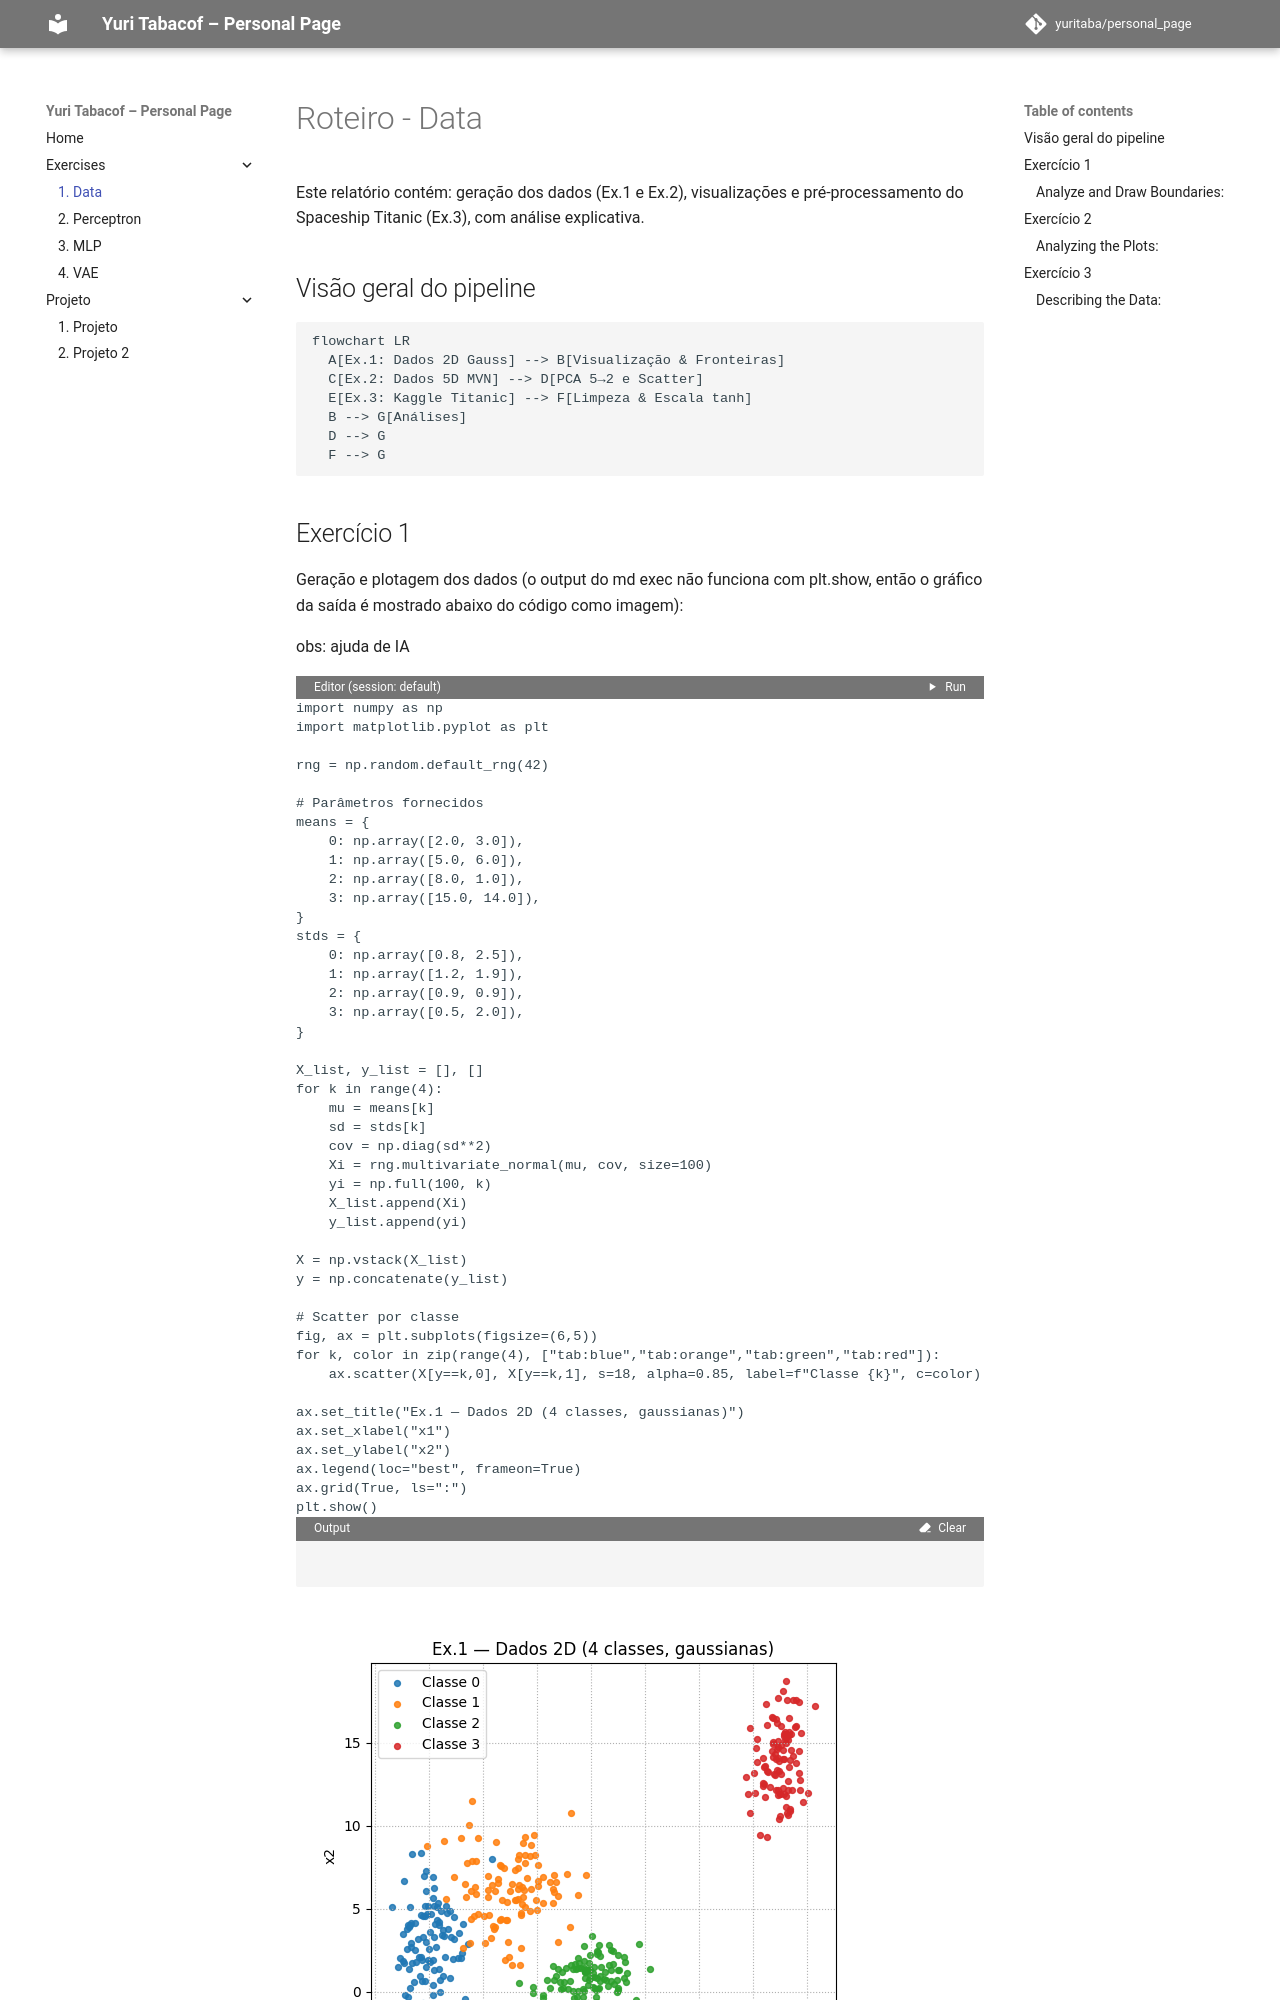

repository: yuritaba/personal_page · page: roteiro1/main/index.html · generator: mkdocs

# Roteiro - Data

Este relatório contém: geração dos dados (Ex.1 e Ex.2), visualizações e pré-processamento do Spaceship Titanic (Ex.3), com análise explicativa.


## Visão geral do pipeline

``` mermaid
flowchart LR
  A[Ex.1: Dados 2D Gauss] --> B[Visualização & Fronteiras]
  C[Ex.2: Dados 5D MVN] --> D[PCA 5→2 e Scatter]
  E[Ex.3: Kaggle Titanic] --> F[Limpeza & Escala tanh]
  B --> G[Análises]
  D --> G
  F --> G
```


## Exercício 1

Geração e plotagem dos dados (o output do md exec não funciona com plt.show, então o gráfico da saída é mostrado abaixo do código como imagem):   

obs: ajuda de IA

``` pyodide install="numpy, matplotlib"
import numpy as np
import matplotlib.pyplot as plt

rng = np.random.default_rng(42)

# Parâmetros fornecidos
means = {
    0: np.array([2.0, 3.0]),
    1: np.array([5.0, 6.0]),
    2: np.array([8.0, 1.0]),
    3: np.array([15.0, 14.0]),
}
stds = {
    0: np.array([0.8, 2.5]),
    1: np.array([1.2, 1.9]),
    2: np.array([0.9, 0.9]),
    3: np.array([0.5, 2.0]),
}

X_list, y_list = [], []
for k in range(4):
    mu = means[k]
    sd = stds[k]
    cov = np.diag(sd**2)
    Xi = rng.multivariate_normal(mu, cov, size=100)
    yi = np.full(100, k)
    X_list.append(Xi)
    y_list.append(yi)

X = np.vstack(X_list)
y = np.concatenate(y_list)

# Scatter por classe
fig, ax = plt.subplots(figsize=(6,5))
for k, color in zip(range(4), ["tab:blue","tab:orange","tab:green","tab:red"]):
    ax.scatter(X[y==k,0], X[y==k,1], s=18, alpha=0.85, label=f"Classe {k}", c=color)

ax.set_title("Ex.1 — Dados 2D (4 classes, gaussianas)")
ax.set_xlabel("x1")
ax.set_ylabel("x2")
ax.legend(loc="best", frameon=True)
ax.grid(True, ls=":")
plt.show()

```

![Ex.1 — Dados 2D (4 classes gaussianas)](./ex1.png)
